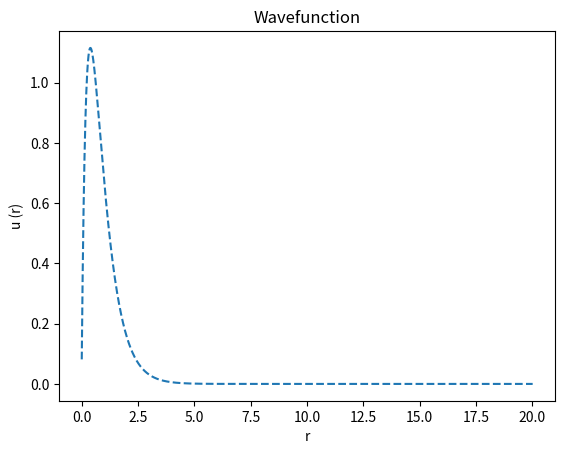

Reproduce this figure in Python.
########################  3-ELECTRON ATOMS  #################################
import numpy as np
import matplotlib.pyplot as plt
from scipy.linalg import eigh

# 1. DISCRETITZATION  ---------------------------------------------------------
R=20
N=2000
delta_r=R/N
r=np.linspace(delta_r,R+delta_r,N)

# 2. BUILD THE MATRICES  ------------------------------------------------------
#Kinetic energy
K_old=np.zeros((N, N))
for i in range(0, N):
    if i > 0:
        K_old[i,i-1]=1
        
    K_old[i, i]=-2
    
    if i < N-1:
        K_old[i,i+1]=1

K=-1/(2*delta_r**2)*K_old

#Effective potential
def Veff(r, Z, l):
    coulumb=-Z/r
    Vavg=2/r-4/3*(Z+1/r)*np.exp(-2*Z*r)-2/3*(1/r+3*Z/4+Z**2*r/4+Z**3*r**2/8)*np.exp(-Z*r)
    ang=l*(l+1)/(2*r**2)
    return coulumb+Vavg+ang

V1=np.zeros((N,N))
for i in range(0,N):
    V1[i, i]=Veff(r[i],Z=3,l=0)

V2=np.zeros((N,N))
for i in range(0,N):
    V2[i, i]=Veff(r[i],Z=3,l=1)
    
      
#Final matrix
As=K+V1
Ap=K+V2

# 3. SOLUTION THE EIGENVALUES PROBLEM  ----------------------------------------
#E, u = np.linalg.eigh(A)
Es, us = eigh(As)
Ep, u2 = eigh(Ap)

print("First energies:", Es[:10])
print("Energies:")
print("1s:", Es[0])
print("2s:", Es[1])
print("2p:", Ep[0])


u0=us[:,0]/np.sqrt(delta_r) #normalized

# 4. PLOT  --------------------------------------------------------------------
plt.plot(r,u0, '--')  
plt.title("Wavefunction")
plt.xlabel("r")
plt.ylabel("u (r)")  
plt.show()
